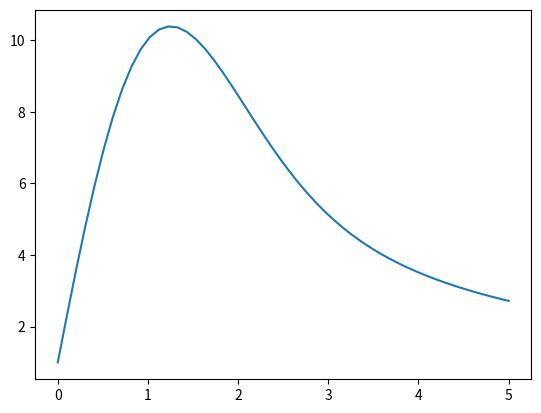

Python code for this plot:
## Solving wiht ODEint  'y(t) = -y*t+13 


import numpy as np
from scipy.integrate import odeint
import matplotlib.pyplot as plt

def odefunct(y,t):
  return -y*t+13


y0 = 1

t = np.linspace(0,5)

y = odeint(odefunct,y0,t)

plt.plot(t,y)
plt.show()
